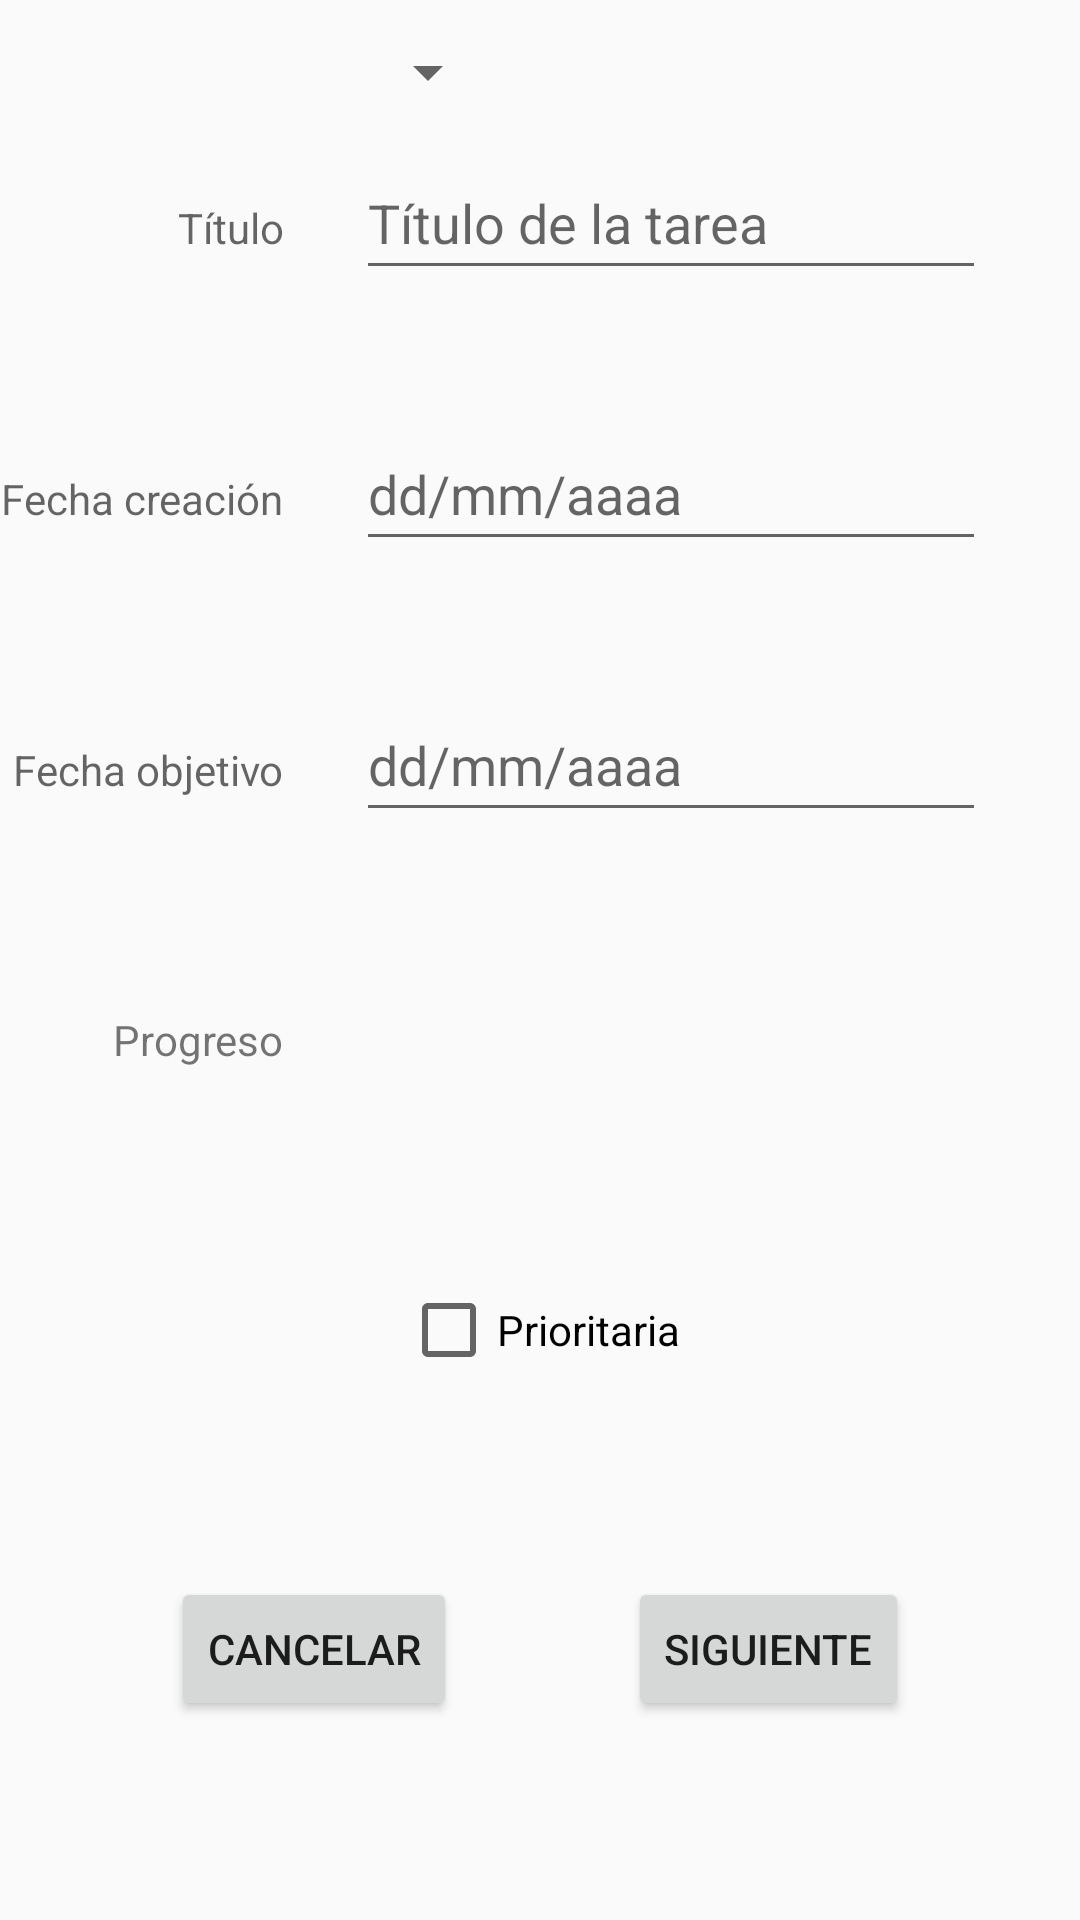

Android layout source for this screen:
<!-- AndroidManifest.xml: application theme Theme.TrassTarea -->
<!-- res/layout/fragment_primero.xml -->
<?xml version="1.0" encoding="utf-8"?>
<androidx.constraintlayout.widget.ConstraintLayout xmlns:android="http://schemas.android.com/apk/res/android"
    xmlns:app="http://schemas.android.com/apk/res-auto"
    xmlns:tools="http://schemas.android.com/tools"
    android:id="@+id/cl_primer_fragmento"
    android:layout_width="match_parent"
    android:layout_height="match_parent"
    android:layout_marginTop="24dp"
    android:layout_marginBottom="24dp"
    tools:context=".fragmentos.FragmentoUno">

    <TextView
        android:id="@+id/tv_titulo"
        android:layout_width="wrap_content"
        android:layout_height="wrap_content"
        android:layout_marginEnd="24dp"
        android:height="24dp"
        android:hint="@string/tv_titulo"
        app:layout_constraintBottom_toTopOf="@+id/tv_fecha_creacion"
        app:layout_constraintEnd_toStartOf="@+id/et_titulo"
        app:layout_constraintTop_toTopOf="parent" />

    <androidx.appcompat.widget.AppCompatEditText
        android:id="@+id/et_titulo"
        android:layout_width="wrap_content"
        android:layout_height="wrap_content"
        android:ems="10"
        android:hint="@string/et_titulo"
        android:inputType="text"
        android:minHeight="48dp"
        app:layout_constraintBaseline_toBaselineOf="@+id/tv_titulo"
        app:layout_constraintStart_toStartOf="@+id/guideline" />

    <TextView
        android:id="@+id/tv_fecha_creacion"
        android:layout_width="wrap_content"
        android:layout_height="wrap_content"
        android:layout_marginEnd="24dp"
        android:height="24dp"
        android:maxLines="2"
        android:hint="@string/tv_fecha_creacion"
        app:layout_constraintBottom_toTopOf="@+id/tv_fecha_objetivo"
        app:layout_constraintEnd_toStartOf="@+id/guideline"
        app:layout_constraintTop_toBottomOf="@+id/tv_titulo" />

    <TextView
        android:id="@+id/tv_fecha_objetivo"
        android:layout_width="wrap_content"
        android:layout_height="wrap_content"
        android:layout_marginEnd="24dp"
        android:height="24dp"
        android:maxLines="2"
        android:hint="@string/tv_fecha_objetivo"
        app:layout_constraintBottom_toTopOf="@+id/tv_progreso"
        app:layout_constraintEnd_toStartOf="@+id/et_fecha_objetivo"
        app:layout_constraintTop_toBottomOf="@+id/tv_fecha_creacion" />

    <androidx.appcompat.widget.AppCompatEditText
        android:id="@+id/et_fecha_creacion"
        android:layout_width="wrap_content"
        android:layout_height="wrap_content"
        android:ems="10"
        android:hint="@string/et_fecha"
        android:inputType="date"
        android:minHeight="48dp"
        android:focusable="true"
        android:focusableInTouchMode="false"
        android:clickable="true"
        app:layout_constraintBaseline_toBaselineOf="@+id/tv_fecha_creacion"
        app:layout_constraintStart_toStartOf="@+id/guideline" />

    <androidx.appcompat.widget.AppCompatEditText
        android:id="@+id/et_fecha_objetivo"
        android:layout_width="wrap_content"
        android:layout_height="wrap_content"
        android:ems="10"
        android:hint="@string/et_fecha"
        android:inputType="date"
        android:minHeight="48dp"
        android:focusable="true"
        android:focusableInTouchMode="false"
        android:clickable="true"
        app:layout_constraintBaseline_toBaselineOf="@+id/tv_fecha_objetivo"
        app:layout_constraintStart_toStartOf="@+id/guideline" />

    <TextView
        android:id="@+id/tv_progreso"
        android:layout_width="wrap_content"
        android:layout_height="wrap_content"
        android:layout_marginEnd="24dp"
        android:height="24dp"
        android:text="@string/tv_progreso"
        app:layout_constraintBottom_toTopOf="@+id/cb_prioritaria"
        app:layout_constraintEnd_toStartOf="@+id/sp_progreso"
        app:layout_constraintTop_toBottomOf="@+id/tv_fecha_objetivo" />

    <Spinner
        android:id="@+id/sp_progreso"
        android:layout_width="wrap_content"
        android:layout_height="wrap_content"
        android:minHeight="48dp"
        app:layout_constraintBaseline_toBaselineOf="@+id/tv_progreso"
        app:layout_constraintStart_toStartOf="@+id/guideline" />

    <CheckBox
        android:id="@+id/cb_prioritaria"
        android:layout_width="wrap_content"
        android:layout_height="wrap_content"
        android:text="@string/cb_prioritaria"
        app:layout_constraintBottom_toTopOf="@+id/bt_siguiente"
        app:layout_constraintEnd_toEndOf="parent"
        app:layout_constraintHorizontal_bias="0.5"
        app:layout_constraintStart_toStartOf="parent"
        app:layout_constraintTop_toBottomOf="@+id/tv_progreso" />

    <Button
        android:id="@+id/bt_siguiente"
        android:layout_width="wrap_content"
        android:layout_height="wrap_content"
        android:text="@string/bt_siguiente"
        app:layout_constraintBottom_toBottomOf="parent"
        app:layout_constraintEnd_toEndOf="parent"
        app:layout_constraintHorizontal_bias="0.5"
        app:layout_constraintStart_toEndOf="@+id/bt_cancelar"
        app:layout_constraintTop_toBottomOf="@+id/cb_prioritaria" />

    <androidx.constraintlayout.widget.Guideline
        android:id="@+id/guideline"
        android:layout_width="wrap_content"
        android:layout_height="wrap_content"
        android:layout_marginStart="150dp"
        android:layout_marginEnd="211dp"
        android:orientation="vertical"
        app:layout_constraintEnd_toEndOf="parent"
        app:layout_constraintGuide_percent="0.33"
        app:layout_constraintStart_toStartOf="parent" />

    <androidx.constraintlayout.widget.Barrier
        android:id="@+id/barrier3"
        android:layout_width="wrap_content"
        android:layout_height="wrap_content"
        app:barrierDirection="start"
        app:constraint_referenced_ids="et_fecha_creacion,tv_fecha_objetivo,tv_progreso,tv_titulo" />

    <Button
        android:id="@+id/bt_cancelar"
        android:layout_width="wrap_content"
        android:layout_height="wrap_content"
        android:text="@string/bt_cancelar"
        app:layout_constraintBottom_toBottomOf="@+id/bt_siguiente"
        app:layout_constraintEnd_toStartOf="@+id/bt_siguiente"
        app:layout_constraintHorizontal_bias="0.5"
        app:layout_constraintStart_toStartOf="parent"
        app:layout_constraintTop_toTopOf="@+id/bt_siguiente" />

</androidx.constraintlayout.widget.ConstraintLayout>
<!-- resources referenced by this layout -->
<resources>
  <string name="bt_cancelar">Cancelar</string>
  <string name="bt_siguiente">Siguiente</string>
  <string name="cb_prioritaria">Prioritaria</string>
  <string name="et_fecha">dd/mm/aaaa</string>
  <string name="et_titulo">Título de la tarea</string>
  <string name="tv_fecha_creacion">Fecha creación</string>
  <string name="tv_fecha_objetivo">Fecha objetivo</string>
  <string name="tv_progreso">Progreso</string>
  <string name="tv_titulo">Título</string>
  <style name="Theme.TrassTarea" parent="Theme.AppCompat.DayNight.DarkActionBar">
          
          <item name="colorPrimary">@color/primario</item>
          <item name="colorPrimaryVariant">@color/primario_oscuro</item>
          <item name="colorOnPrimary">@color/claro</item>
          
          <item name="colorSecondary">@color/resaltado</item>
          <item name="colorSecondaryVariant">@color/resaltado_oscuro</item>
          <item name="colorOnSecondary">@color/oscuro</item>
          
  
          
      
   </style>
  <color name="primario">#105F8D</color>
  <color name="primario_oscuro">#20333D</color>
  <color name="claro">#FFf4f4f4</color>
  <color name="resaltado">#219BCC</color>
  <color name="resaltado_oscuro">#004C69</color>
  <color name="oscuro">#FF101010</color>
</resources>
